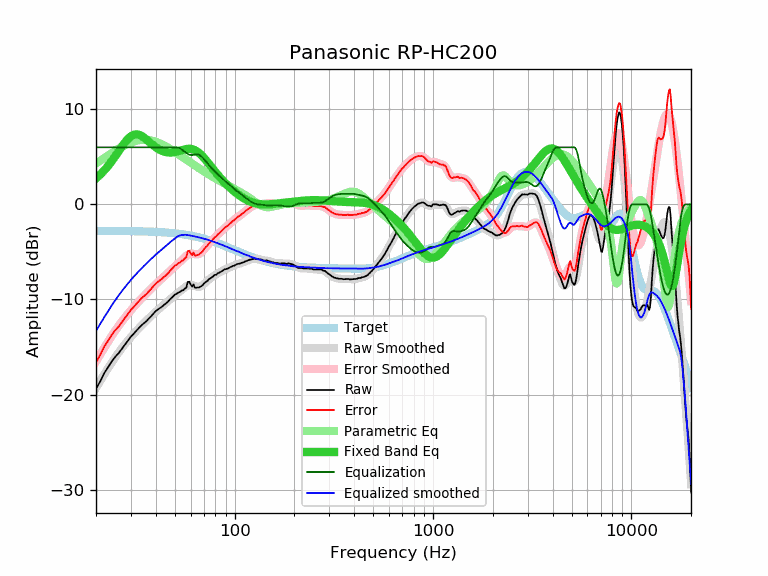

The file beside this chart, header and first rows:
frequency, raw, error, smoothed, error_smoothed, equalization, parametric_eq, equalized_raw, equalized_smoothed, target
20, -19.38, -16.60, -19.31, -16.53, 6.00, 2.73, -13.38, -13.31, -2.78
21, -18.62, -15.84, -18.57, -15.79, 6.00, 3.13, -12.62, -12.57, -2.78
22, -17.75, -14.97, -17.88, -15.09, 6.00, 3.57, -11.75, -11.88, -2.79
23, -17.14, -14.35, -17.23, -14.45, 6.00, 4.04, -11.14, -11.23, -2.79
24, -16.52, -13.73, -16.63, -13.84, 6.00, 4.54, -10.52, -10.63, -2.79
25, -16.03, -13.24, -16.09, -13.29, 6.00, 5.06, -10.03, -10.09, -2.79
26, -15.65, -12.85, -15.58, -12.79, 6.00, 5.58, -9.65, -9.58, -2.80
27, -15.19, -12.39, -15.12, -12.32, 6.00, 6.08, -9.19, -9.12, -2.80
28, -14.74, -11.94, -14.70, -11.89, 6.00, 6.52, -8.74, -8.70, -2.80
29, -14.31, -11.50, -14.31, -11.50, 6.00, 6.90, -8.31, -8.31, -2.81
30, -13.91, -11.10, -13.94, -11.13, 6.00, 7.17, -7.91, -7.94, -2.81
31, -13.60, -10.78, -13.61, -10.79, 6.00, 7.32, -7.60, -7.61, -2.82
32, -13.27, -10.45, -13.29, -10.46, 6.00, 7.37, -7.27, -7.29, -2.82
33, -12.97, -10.14, -12.99, -10.16, 6.00, 7.32, -6.97, -6.99, -2.83
34, -12.69, -9.85, -12.71, -9.87, 6.00, 7.19, -6.69, -6.71, -2.84
35, -12.47, -9.63, -12.45, -9.60, 6.00, 7.01, -6.47, -6.45, -2.84
36, -12.26, -9.41, -12.19, -9.34, 6.00, 6.80, -6.26, -6.19, -2.85
37, -11.98, -9.12, -11.95, -9.09, 6.00, 6.59, -5.98, -5.95, -2.86
38, -11.74, -8.87, -11.72, -8.85, 6.00, 6.38, -5.74, -5.72, -2.87
39, -11.47, -8.59, -11.50, -8.62, 6.00, 6.18, -5.47, -5.50, -2.88
40, -11.23, -8.34, -11.29, -8.40, 6.00, 6.01, -5.23, -5.29, -2.89
41, -11.05, -8.15, -11.10, -8.19, 6.00, 5.86, -5.05, -5.10, -2.90
42, -10.90, -7.99, -10.91, -7.99, 6.00, 5.73, -4.90, -4.91, -2.92
43, -10.76, -7.83, -10.73, -7.80, 6.00, 5.63, -4.76, -4.73, -2.93
44, -10.57, -7.63, -10.55, -7.60, 6.00, 5.55, -4.57, -4.55, -2.94
45, -10.42, -7.46, -10.37, -7.41, 6.00, 5.50, -4.42, -4.37, -2.96
46, -10.25, -7.28, -10.20, -7.23, 6.00, 5.47, -4.25, -4.20, -2.97
47, -10.03, -7.04, -10.03, -7.04, 6.00, 5.46, -4.03, -4.03, -2.99
48, -9.85, -6.85, -9.87, -6.86, 6.00, 5.46, -3.85, -3.87, -3.01
49, -9.66, -6.64, -9.71, -6.69, 6.00, 5.48, -3.66, -3.71, -3.02
50, -9.48, -6.44, -9.57, -6.53, 6.00, 5.51, -3.48, -3.57, -3.04
51, -9.40, -6.34, -9.43, -6.37, 6.00, 5.55, -3.40, -3.43, -3.06
52, -9.28, -6.20, -9.29, -6.21, 5.97, 5.60, -3.32, -3.32, -3.08
53, -9.21, -6.11, -9.15, -6.05, 5.89, 5.65, -3.32, -3.26, -3.10
54, -9.06, -5.93, -9.01, -5.88, 5.78, 5.70, -3.28, -3.23, -3.13
55, -9.04, -5.89, -8.87, -5.72, 5.66, 5.75, -3.38, -3.21, -3.15
56, -8.86, -5.69, -8.73, -5.56, 5.54, 5.79, -3.32, -3.20, -3.17
57, -8.77, -5.57, -8.62, -5.42, 5.42, 5.82, -3.35, -3.20, -3.20
58, -8.16, -4.93, -8.53, -5.31, 5.31, 5.84, -2.85, -3.23, -3.23
59, -8.13, -4.88, -8.49, -5.23, 5.23, 5.84, -2.90, -3.25, -3.25
60, -8.42, -5.14, -8.48, -5.19, 5.19, 5.83, -3.23, -3.28, -3.28
61, -8.65, -5.34, -8.50, -5.19, 5.19, 5.81, -3.46, -3.31, -3.31
62, -8.41, -5.07, -8.55, -5.21, 5.21, 5.76, -3.20, -3.34, -3.34
63, -8.76, -5.39, -8.61, -5.24, 5.24, 5.70, -3.53, -3.37, -3.37
64, -8.77, -5.37, -8.66, -5.25, 5.25, 5.62, -3.52, -3.40, -3.40
65, -8.74, -5.31, -8.68, -5.25, 5.25, 5.53, -3.49, -3.43, -3.43
66, -8.74, -5.27, -8.68, -5.21, 5.21, 5.42, -3.53, -3.47, -3.47
67, -8.67, -5.17, -8.64, -5.14, 5.14, 5.30, -3.53, -3.50, -3.50
68, -8.59, -5.06, -8.58, -5.04, 5.04, 5.18, -3.55, -3.54, -3.54
69, -8.49, -4.92, -8.48, -4.91, 4.91, 5.04, -3.58, -3.57, -3.57
70, -8.32, -4.71, -8.38, -4.77, 4.77, 4.89, -3.55, -3.61, -3.61
71, -8.22, -4.58, -8.26, -4.61, 4.61, 4.75, -3.61, -3.64, -3.64
72, -8.11, -4.43, -8.14, -4.46, 4.46, 4.59, -3.65, -3.68, -3.68
73, -8.05, -4.33, -8.03, -4.31, 4.31, 4.44, -3.74, -3.72, -3.72
74, -7.89, -4.13, -7.92, -4.16, 4.16, 4.29, -3.73, -3.76, -3.76
75, -7.81, -4.02, -7.82, -4.02, 4.02, 4.14, -3.79, -3.80, -3.80
76, -7.72, -3.89, -7.72, -3.89, 3.89, 3.98, -3.83, -3.84, -3.84
77, -7.65, -3.78, -7.64, -3.76, 3.76, 3.83, -3.89, -3.88, -3.88
78, -7.56, -3.65, -7.56, -3.64, 3.64, 3.69, -3.92, -3.92, -3.92
79, -7.44, -3.49, -7.48, -3.53, 3.53, 3.54, -3.92, -3.96, -3.96
... 553 more rows
